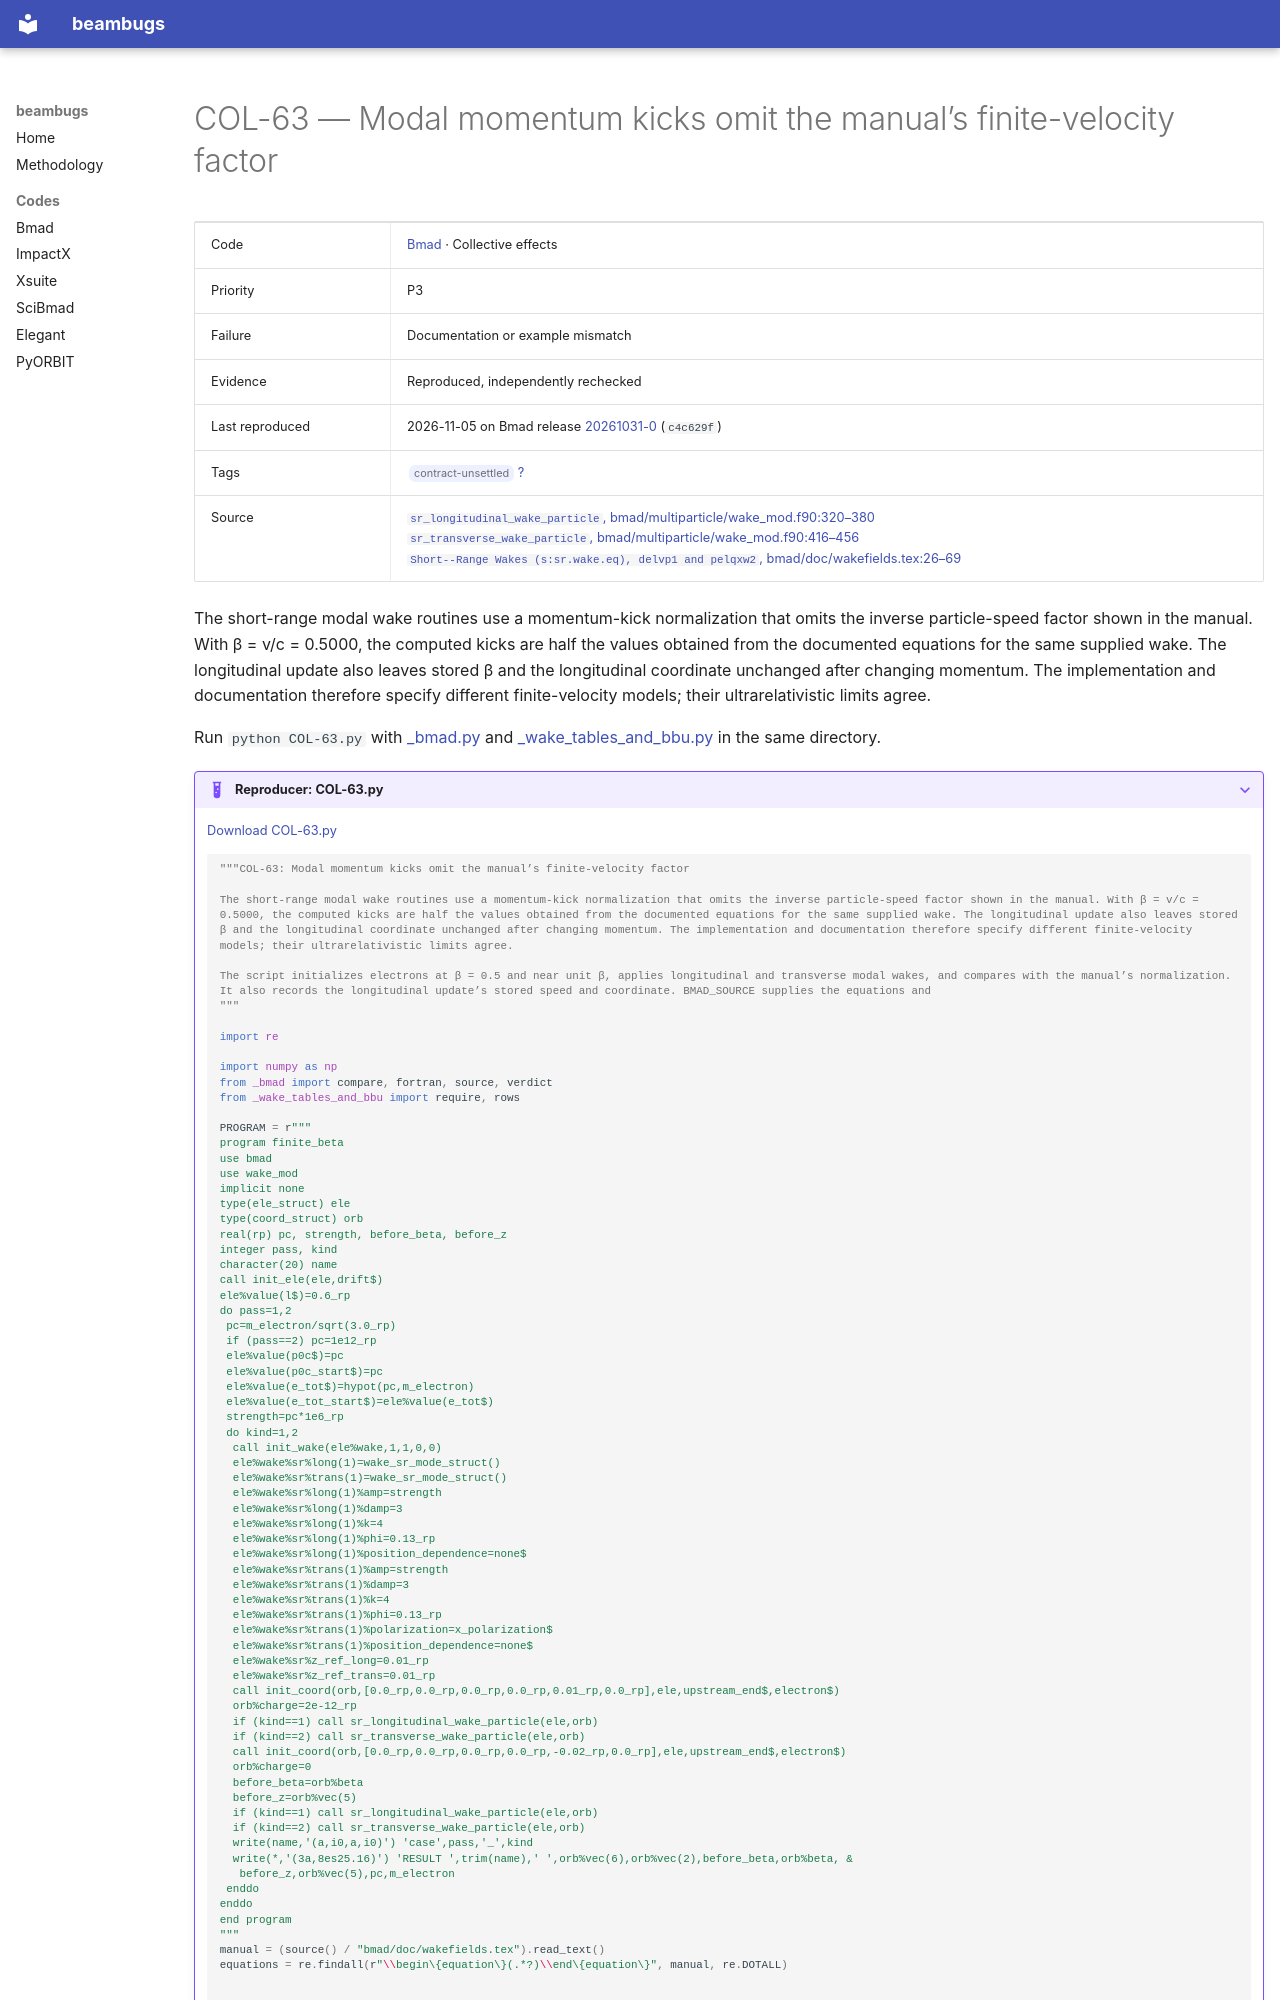

repository: nikitakuklev/beambugs · page: bmad/COL-63/index.html · generator: mkdocs

---
title: "COL-63: Modal momentum kicks omit the manual’s finite-velocity factor"
hide:
  - toc
---

# COL-63 — Modal momentum kicks omit the manual’s finite-velocity factor

| | |
|---|---|
| Code | [Bmad](../index.md) · Collective effects |
| Priority | P3 |
| Failure | Documentation or example mismatch |
| Evidence | Reproduced, independently rechecked |
| Last reproduced | 2026-11-05 on Bmad release [20261031-0](https://github.com/bmad-sim/bmad-ecosystem/tree/20261031-0) (`c4c629f`) |
| Tags | <span class="bb-tag">contract-unsettled</span> [?](../../methodology.md#tags) |
| Source | [`sr_longitudinal_wake_particle`, bmad/multiparticle/wake_mod.f90:320–380](https://github.com/bmad-sim/bmad-ecosystem/blob/c4c629fc9071d3a56cb1ba5bc714baba65e9c5d3/bmad/multiparticle/wake_mod.f90#L320-L380)<br>[`sr_transverse_wake_particle`, bmad/multiparticle/wake_mod.f90:416–456](https://github.com/bmad-sim/bmad-ecosystem/blob/c4c629fc9071d3a56cb1ba5bc714baba65e9c5d3/bmad/multiparticle/wake_mod.f90#L416-L456)<br>[`Short--Range Wakes (s:sr.wake.eq), delvp1 and pelqxw2`, bmad/doc/wakefields.tex:26–69](https://github.com/bmad-sim/bmad-ecosystem/blob/c4c629fc9071d3a56cb1ba5bc714baba65e9c5d3/bmad/doc/wakefields.tex#L26-L69) |

The short-range modal wake routines use a momentum-kick normalization that omits the inverse particle-speed factor shown in the manual. With β = v/c = 0.5000, the computed kicks are half the values obtained from the documented equations for the same supplied wake. The longitudinal update also leaves stored β and the longitudinal coordinate unchanged after changing momentum. The implementation and documentation therefore specify different finite-velocity models; their ultrarelativistic limits agree.

Run `python COL-63.py` with [_bmad.py](../helpers/_bmad.py) and [_wake_tables_and_bbu.py](../helpers/_wake_tables_and_bbu.py) in the same directory.

??? example "Reproducer: COL-63.py"

    [Download COL-63.py](COL-63.py)

    ```python
    """COL-63: Modal momentum kicks omit the manual’s finite-velocity factor

    The short-range modal wake routines use a momentum-kick normalization that omits the inverse particle-speed factor shown in the manual. With β = v/c = 0.5000, the computed kicks are half the values obtained from the documented equations for the same supplied wake. The longitudinal update also leaves stored β and the longitudinal coordinate unchanged after changing momentum. The implementation and documentation therefore specify different finite-velocity models; their ultrarelativistic limits agree.

    The script initializes electrons at β = 0.5 and near unit β, applies longitudinal and transverse modal wakes, and compares with the manual’s normalization. It also records the longitudinal update’s stored speed and coordinate. BMAD_SOURCE supplies the equations and
    """

    import re

    import numpy as np
    from _bmad import compare, fortran, source, verdict
    from _wake_tables_and_bbu import require, rows
